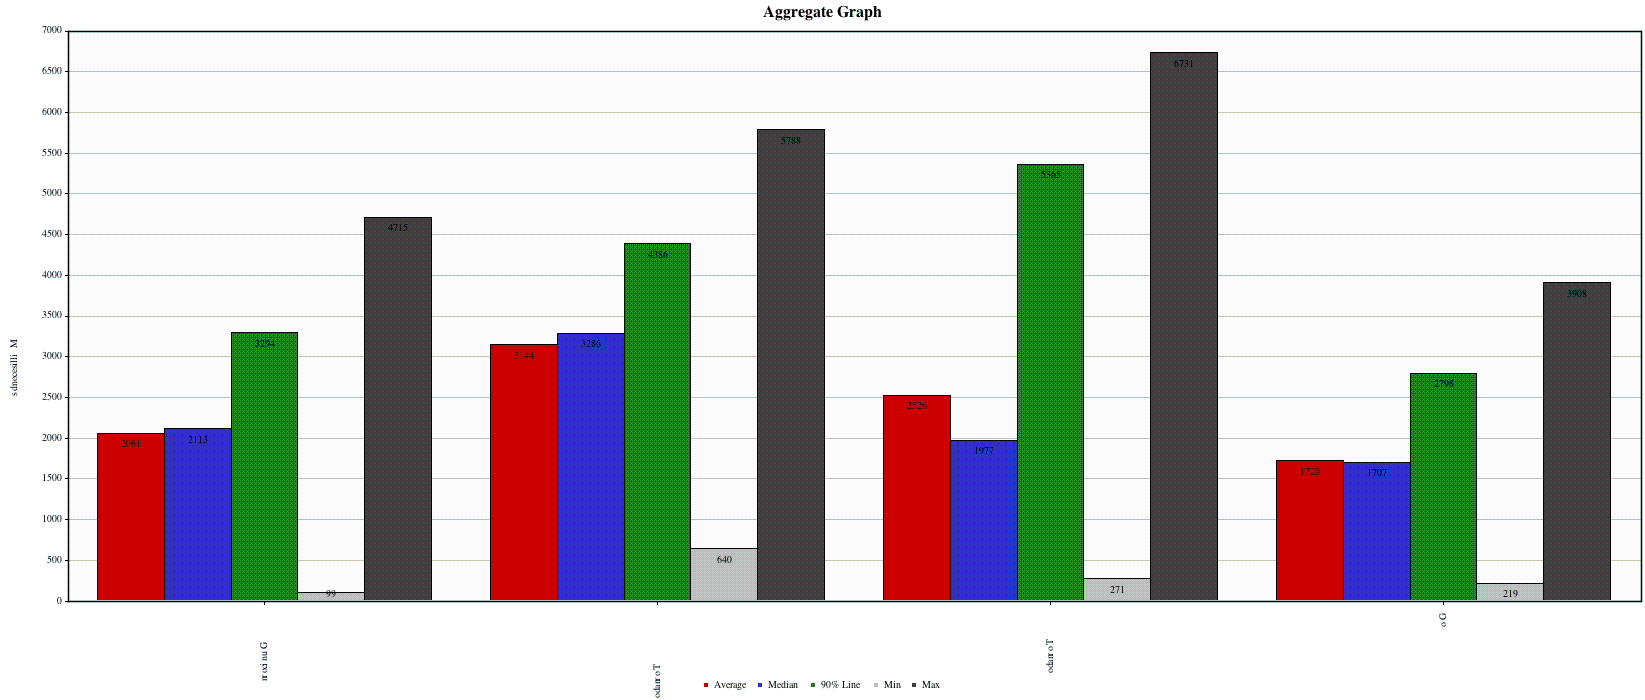

Source data for this figure (header and first rows):
Gunicorn, 600, 2061, 2113, 3294, 99, 4715, 0.0, 1.057197932120845, 0.1672520166050555
Tornado PyPy, 600, 3144, 3286, 4386, 640, 5788, 0.0, 1.054, 0.1482
Tornado, 600, 2526, 1977, 5365, 271, 6731, 0.0, 1.055, 0.1484
Go, 600, 1720, 1707, 2798, 219, 3908, 0.0, 1.061, 0.1202
TOTAL, 2400, 2363, 2143, 4105, 99, 6731, 0.0, 4.086, 0.5647
